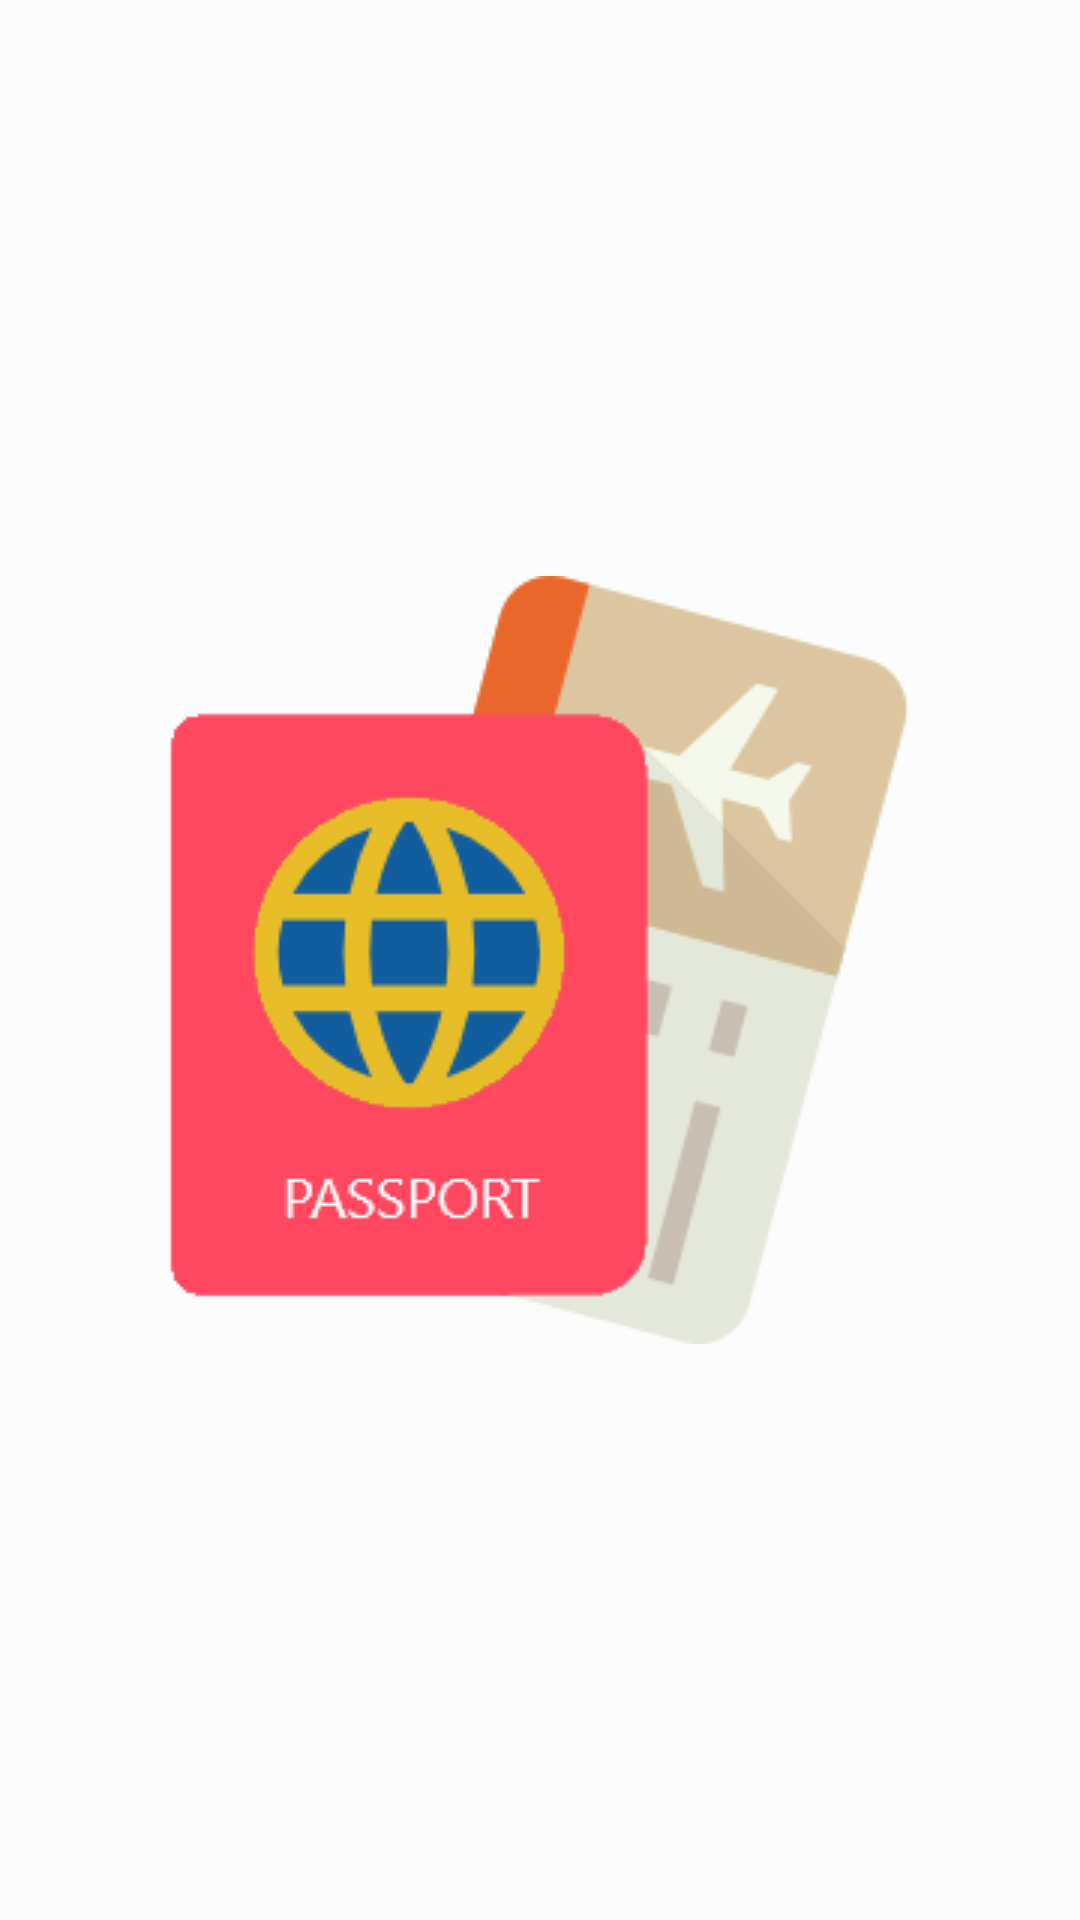

Layout XML and referenced resources for this Android screen:
<!-- AndroidManifest.xml: application theme Theme.SeymenTravel -->
<!-- res/layout/fragment_splash.xml -->
<?xml version="1.0" encoding="utf-8"?>
<layout xmlns:android="http://schemas.android.com/apk/res/android"
    xmlns:app="http://schemas.android.com/apk/res-auto"
    xmlns:tools="http://schemas.android.com/tools">

    <data>

    </data>

    <androidx.constraintlayout.widget.ConstraintLayout
        android:layout_width="match_parent"
        android:layout_height="match_parent"
        android:background="@color/layout_background"
        tools:context=".presentation.splash.SplashFragment">

        
        <ImageView
            android:id="@+id/imgvSplash"
            android:layout_width="wrap_content"
            android:layout_height="wrap_content"
            android:src="@drawable/splash_passport"
            app:layout_constraintBottom_toBottomOf="parent"
            app:layout_constraintEnd_toEndOf="parent"
            app:layout_constraintStart_toStartOf="parent"
            app:layout_constraintTop_toTopOf="parent" />

    </androidx.constraintlayout.widget.ConstraintLayout>
</layout>
<!-- resources referenced by this layout -->
<resources>
  <color name="layout_background">#FCFCFD</color>
  <!-- drawable splash_passport: png bitmap (drawable, 14410 bytes) -->
  <style name="Theme.SeymenTravel" parent="Theme.MaterialComponents.Light.NoActionBar">
          
          <item name="colorPrimary">@color/purple_500</item>
          <item name="colorPrimaryVariant">@color/purple_700</item>
          <item name="colorOnPrimary">@color/white</item>
          
          <item name="colorSecondary">@color/teal_200</item>
          <item name="colorSecondaryVariant">@color/teal_700</item>
          <item name="colorOnSecondary">@color/white</item>
          
          <item name="android:statusBarColor">@color/pink</item>
          
      </style>
  <color name="purple_500">#FF6200EE</color>
  <color name="purple_700">#FF3700B3</color>
  <color name="white">#FFFFFFFF</color>
  <color name="teal_200">#FF03DAC5</color>
  <color name="teal_700">#FF018786</color>
  <color name="pink">#ff4760</color>
</resources>
